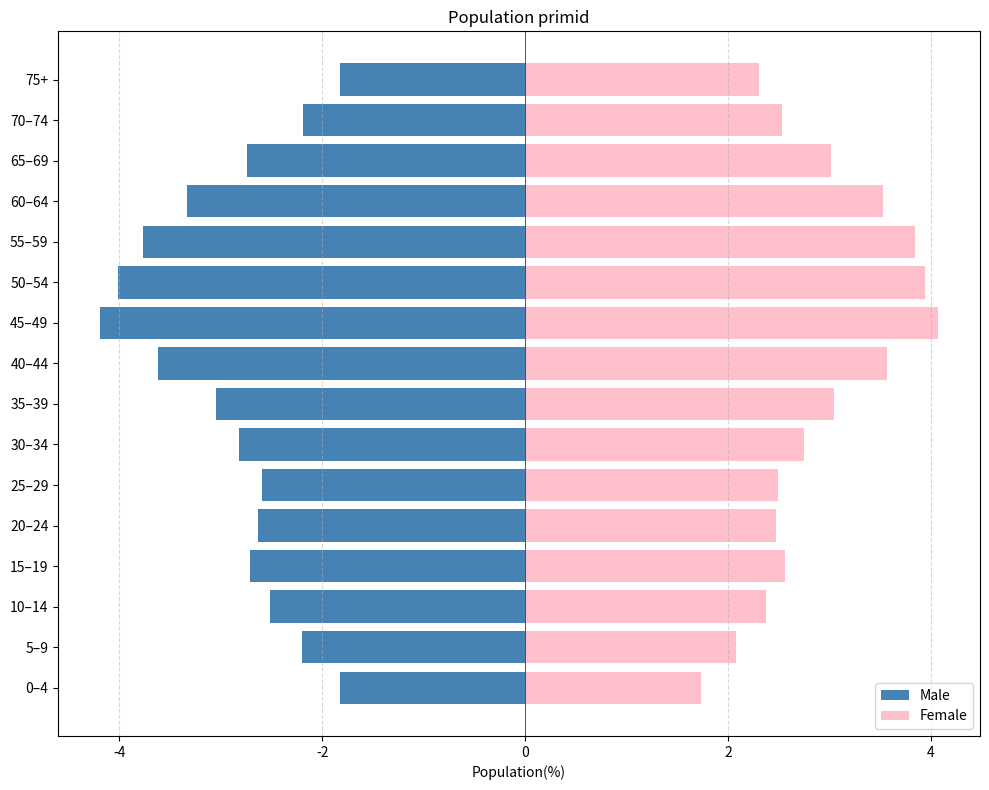

Python code for this plot:
import matplotlib.pyplot as plt
import numpy as np

age_groups = [
    "0–4", "5–9", "10–14", "15–19", "20–24", "25–29", "30–34",
    "35–39", "40–44", "45–49", "50–54", "55–59", "60–64", "65–69", "70–74", "75+"
]
male = np.array([1.83, 2.20, 2.52, 2.71, 2.63, 2.59, 2.82, 3.05, 3.62, 4.19, 4.01, 3.77, 3.33, 2.74,2.19, 1.83])
female = np.array([1.73, 2.08, 2.37, 2.56, 2.47, 2.49, 2.75, 3.04, 3.57,4.07, 3.94, 3.84, 3.53, 3.01, 2.53, 2.30])

y= np.arange(len(age_groups))
plt.figure(figsize=(10,8))
plt.barh(y,-male,color="steelblue",label="Male")
plt.barh(y,female,color="pink",label="Female")
plt.yticks(y,age_groups)
plt.xlabel("Population(%)")
plt.title("Population primid")
plt.legend(loc="lower right")
plt.axvline(0,color="blue",linewidth=0.5)
plt.grid(axis='x',linestyle="--",alpha=0.5)
plt.tight_layout()
plt.show()
